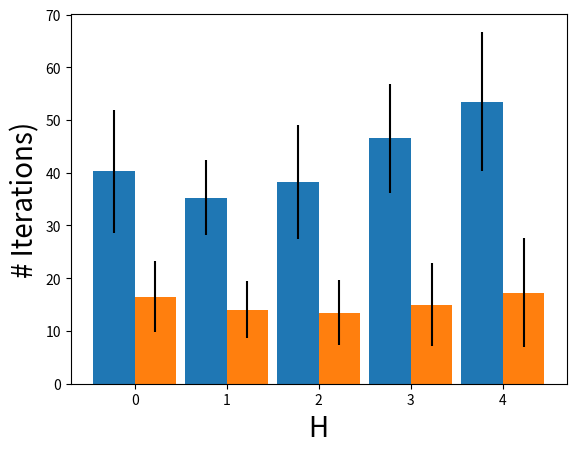

The matplotlib source for this figure: (Note: this script raises an exception after producing the figure.)
import numpy as np
import matplotlib.pyplot as plt
# include if using a Jupyter notebook
#%matplotlib inline

# Data
H4 = np.array([0])
H6 = np.array([30 , 28, 47, 56])
H8 = np.array([32, 28, 47, 34])
H10 = np.array([32, 26, 55, 40])
H12 = np.array([35, 42, 63, 46])
H15 = np.array([40, 46, 75, 53])

# Calculate the average
H4_mean = np.mean(H4)
H6_mean = np.mean(H6)
H8_mean = np.mean(H8)
H10_mean = np.mean(H10)
H12_mean = np.mean(H12)
H15_mean = np.mean(H15)

# Calculate the standard deviation
H4_std = np.std(H4)
H6_std = np.std(H6)
H8_std = np.std(H8)
H10_std = np.std(H10)
H12_std = np.std(H12)
H15_std = np.std(H15)

# Define labels, positions, bar heights and error bar heights
labels = ['6', '8', '10','12','15']
x_pos = np.arange(len(labels))
p1m = [ H6_mean, H8_mean, H10_mean, H12_mean, H15_mean]
error = [ H6_std, H8_std, H10_std, H12_std, H15_std]

width = 0.45       # the width of the bars: can also be len(x) sequence

fig, ax = plt.subplots()
rects1 = ax.bar(x_pos - width/2, p1m, width, label=r'$\phi1$', yerr=error)


# Data for spec4
H4 = np.array([0])
H6 = np.array([13 , 27, 17 , 9])
H8 = np.array([11, 7, 17, 21])
H10 = np.array([9, 7, 23, 15])
H12 = np.array([9, 7, 27, 17])
H15 = np.array([9, 7, 33, 20])

# Calculate the average
H4_mean = np.mean(H4)
H6_mean = np.mean(H6)
H8_mean = np.mean(H8)
H10_mean = np.mean(H10)
H12_mean = np.mean(H12)
H15_mean = np.mean(H15)

# Calculate the standard deviation
H4_std = np.std(H4)
H6_std = np.std(H6)
H8_std = np.std(H8)
H10_std = np.std(H10)
H12_std = np.std(H12)
H15_std = np.std(H15)

# Define labels, positions, bar heights and error bar heights
labels = ['6', '8', '10','12','15']
x_pos = np.arange(len(labels))
p1m = [ H6_mean, H8_mean, H10_mean, H12_mean, H15_mean]
error = [ H6_std, H8_std, H10_std, H12_std, H15_std]
width = 0.45       # the width of the bars: can also be len(x) sequence

rects2 = ax.bar(x_pos + width/2, p1m, width, label=r'$\phi4$', yerr=error)


# Add some text for labels, title and custom x-axis tick labels, etc.
ax.set_ylabel('# Iterations)',fontsize=20)
ax.set_xlabel('H',fontsize=20)
ax.set_xticks(x_pos)
for tick in ax.xaxis.get_major_ticks():
                tick.label.set_fontsize(20)
for tick in ax.yaxis.get_major_ticks():
                tick.label.set_fontsize(20)
ax.set_xticklabels(labels)
#ax.legend()
ax.legend(prop={'size': 20})

fig.tight_layout()
plt.ylim([0, 90])
plt.savefig('H.png')
plt.show()




'''
# Build the plot
fig, ax = plt.subplots()
ax.bar(x_pos, CTEs,
       yerr=error,
       align='center',
       alpha=0.5,
       ecolor='black',
       color='green',
       capsize=10)
ax.set_ylabel('# Iterations)')
ax.set_xticks(x_pos)
ax.set_xticklabels(labels)
#ax.set_title(r'$\lambda$')
ax.set_xlabel('H')
ax.yaxis.grid(True)


# Save the figure and show
plt.tight_layout()
plt.savefig('H.png')
plt.show()
'''
